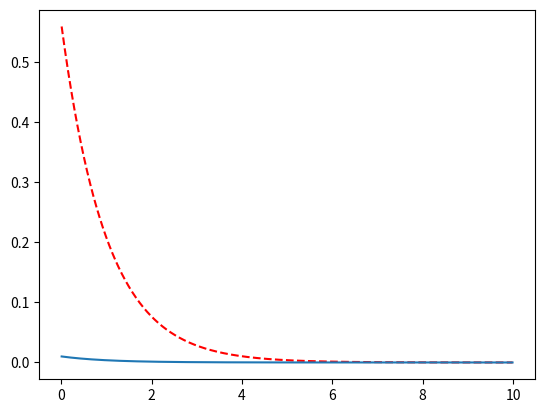

This figure's Python source:
import numpy as np
from scipy.linalg import eigh
import matplotlib.pyplot as plt

# Define the grid
N = 1000
r_min = 0
r_max = 10
r = np.zeros((N))
dr = (r_max-r_min)/N
for i in range(N):
    r[i] = r_min + i*dr
#r = np.linspace(r_min, r_max, N)
#dr = r[1] - r[0]



# Create a Hamiltonian matrix
H = np.zeros((N,N)) 

# Define the Hartree potential
def V_H(r):
    return 1/r # Hartree potential for Hydrogen

# Define the exchange potential
def V_x(r):
    return 0 # Let this be zero at the moment

# Define the correlation potentihal
def V_c(r):
    return 0 # Let this be zero at the moment


# Fill the Hamiltonian matrix based on the finite differences
for i in range(1,N-1):
    H[i, i-1] = -1 / (2 * dr**2)
    H[i, i] = 1 / dr**2 -1/r[i]#- 2/r[i] + V_H(r[i]) + V_x(r[i]) + V_c(r[i])
    H[i, i+1] = -1 / (2 * dr**2)

# Implement the boundary conditions
H[0,0] = 0
H[-1,-1] = 0
H[1,0] = 0


#print(H)

#print(H)

# Solve the eigenvalue problem
E, C = eigh(H)
print(E[0]*27.21132)
print(E[0])

# Solving for the wavefunction phi
u = C[:,0]
#print(u)
phi = u / (np.sqrt(4*np.pi)*r)
phi = np.delete(phi, 0)
r = np.delete(r, 0)
#print(phi)

integral = np.trapz(phi)
#print(integral)
phi = phi / integral


# The normalized hydrogen ground state wavefunction
def psi(r):
    return 2*np.exp(-r)/(2*np.sqrt(np.pi))    

psi_hydrogen = psi(r)

plt.plot(r, psi_hydrogen, 'r--')

plt.plot(r, phi)

#print(psi_hydrogen)
plt.show()










